Run: headless pygame with SDL's dummy video driver; simulated clock (each Clock.tick advances the game by its frame time, no real sleeping); random seed 0; keys injected as events and as key.get_pressed() state; no mouse input.
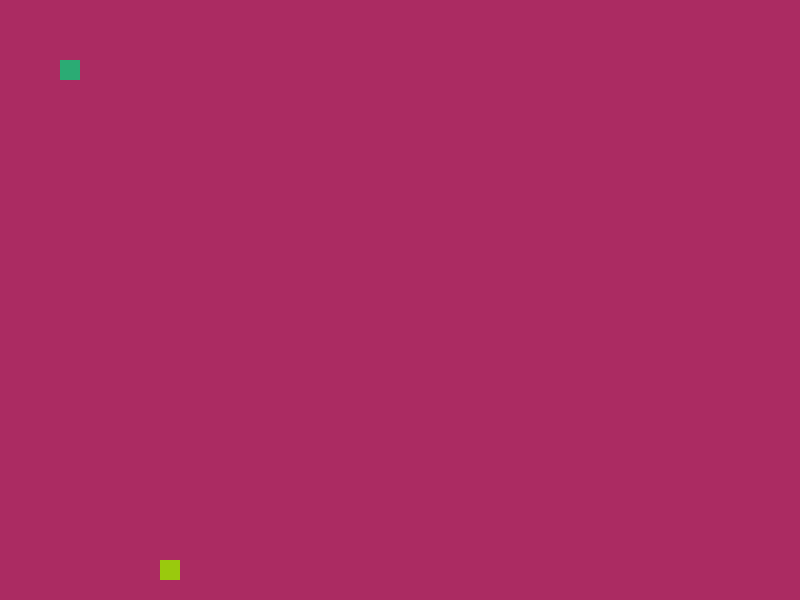
Frame 1 of 4 · flips 1–60 · no input
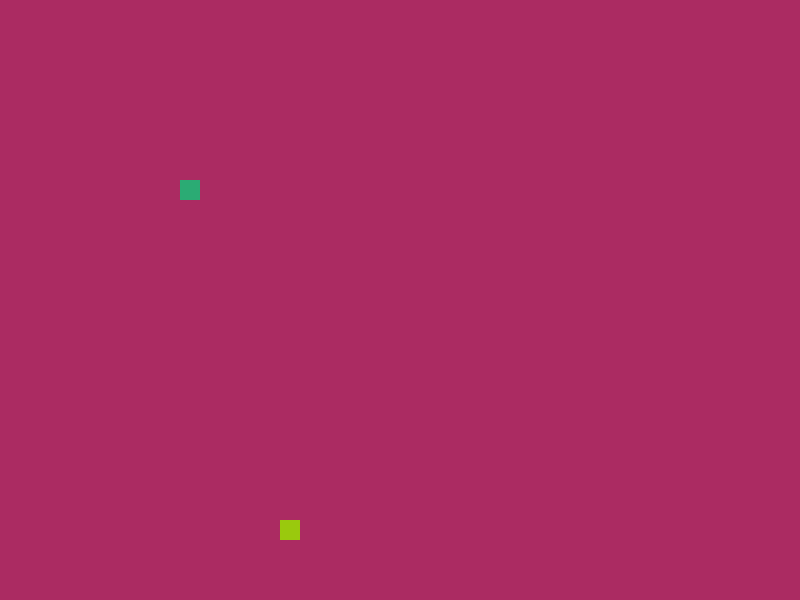
Frame 2 of 4 · flips 61–180 · tapped SPACE, RETURN · held RIGHT (→), D
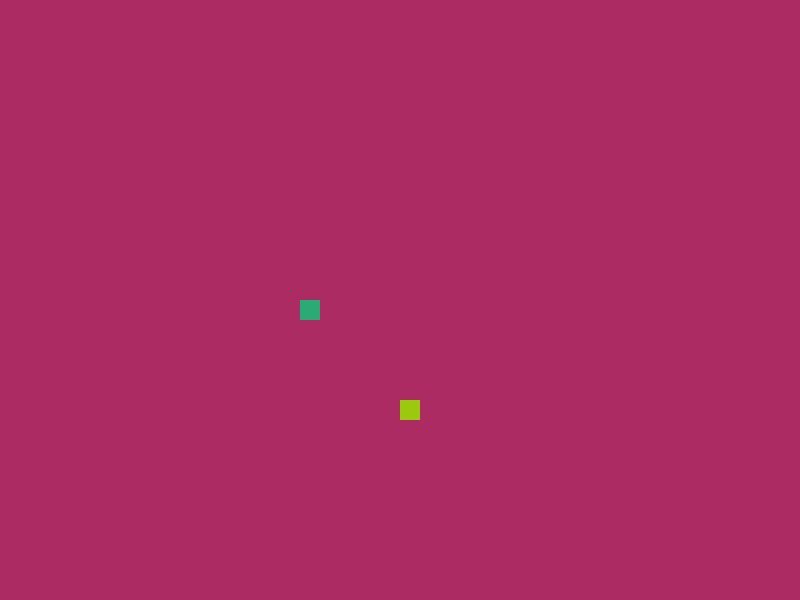
Frame 3 of 4 · flips 181–300 · held DOWN (↓), S
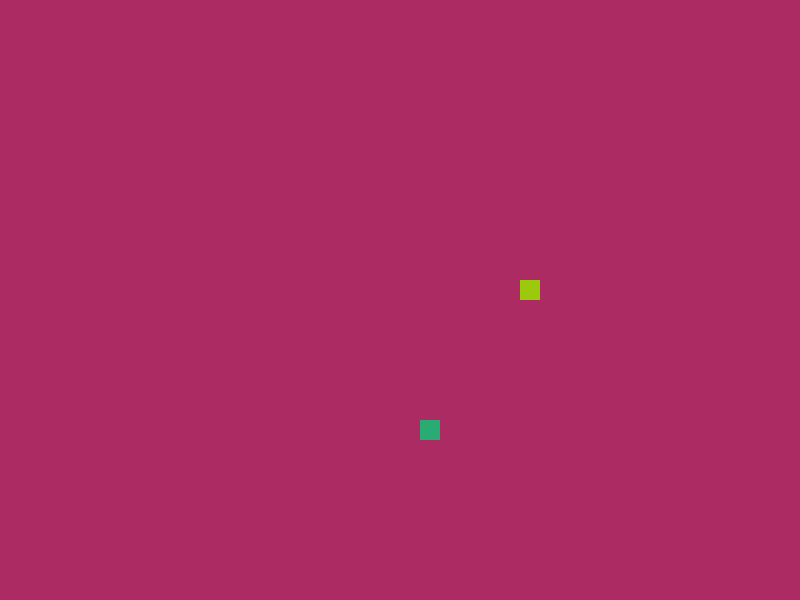
Frame 4 of 4 · flips 301–420 · held LEFT (←), A, UP (↑), W

The pygame program that drew these frames:

import pygame as pg


#inicializar todos los modulos de pygame, pantallas, objetos, eventos, sonidos, etc.
pg.init()

#crear pantalla o sourface
pantalla = pg.display.set_mode((800,600)) #definicion de tamaño de pantalla
pg.display.set_caption("Intro Pygame") #agregar un titulo a mi ventana

game_over = True
x = 0
vx = 1
y = 0
vy = 1

x2 = 100
vx2 = 1
y2 = 500
vy2 = 1
while game_over:
    for eventos in pg.event.get(): #capturar todos los eventos mientras se ejecuta el bucle
        print(eventos)
        if eventos.type == pg.QUIT:
            game_over = False
    pantalla.fill((171, 43, 98)) #asignar un color a la pantalla
    x += vx
    y += vy

    x2 += vx2
    y2 += vy2

    if x == 800 or x == 0:
        vx = vx * -1
    if y == 600 or y == 0:
        vy = vy * -1

    if x2 == 800 or x2 == 0:
        vx2 = vx2 * -1
    if y2 == 600 or y2 == 0:
        vy2 = vy2 * -1
    #agregamos objeto a la pantalla
    #draw.rect(sourface, color en (rgb), posiciones(posicionX, posicionY, tamañoX, tamañoY))
    pg.draw.rect(pantalla, (43, 171, 116), (x, y, 20, 20))
    pg.draw.rect(pantalla, (154, 201, 13), (x2, y2, 20, 20))
    
    pg.display.flip() #funcion para cargar toda la configuracion que va dentro de la pantalla


pg.quit()
